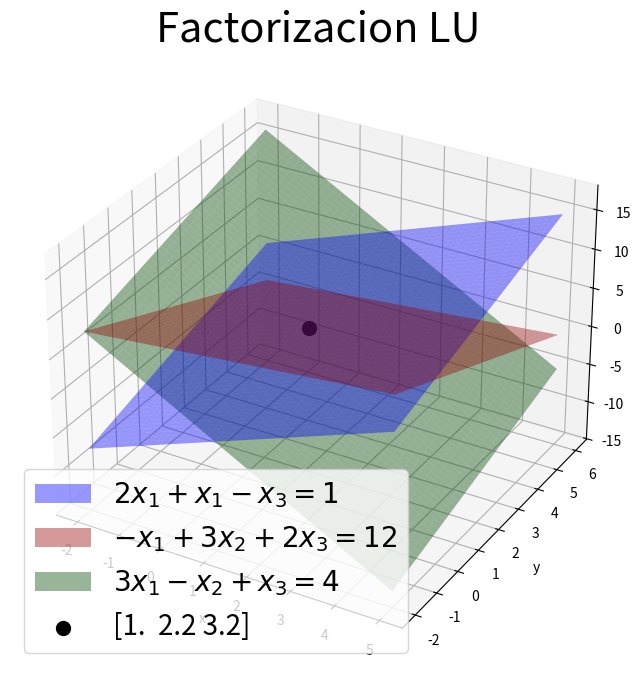

Here is the Python script that generated this plot:
import numpy as np
import matplotlib.pyplot as plt

# Matriz de coeficientes
A = np.array([
    [ 2,  1, -1],
    [-1,  3,  2],
    [ 3, -1,  1]
])

# vector b
b = np.array([1, 12, 4])


def Factorizacion_LU(A, b):
    
    # A y b tipo flotante
    A = np.array(A, dtype=float)
    b = np.array(b, dtype=float)
    
    # numero de filas
    f = A.shape[0]
    
    L = np.eye(f, dtype=float)
    
    # Mostrar matriz Aumentada [A|b]
    print("\n",A)
    
    print("\n",L)
    
    # Eliminacion hacia adelante
    for k in range(f - 1):
        
        # verificar que la entrada pivote sea diferente de 0
        if A[k,k] == 0:
            
            
            # separacion
            
            print("----------------------------------------------------------")
            
            # Notificar
            print("Pivote igual a 0 \n")
            
            
            
            # Mostrar A
            print("A = \n",np.column_stack((A, b)))
            
            # Cambiar a la siguiente fila donde el valor no sea cero
            for j in range(k + 1, f):
                
                # Pivote diferente de 0
                if A[j, k] != 0:
                    
                    # Intercambiar la fila actual k con la siguiente fila válida j
                    A[[k, j]] = A[[j, k]]
                    L[[k, j]] = L[[j, k]]
                    
                    # separacion
                    
                    print("----------------------------------------------------------")
                    
                    # Mostrar la operacion realizada
                    print("\n R_",k + 1,"-> <- R_",j + 1," \n")
                    
                    
                    # Mostrar [A|b] despues de la operacion
                    print("\n", A)
                    print("\n", L)
                    
                    # Detener cuando el pivote sea diferente de 0
                    break
                
                else:
                    print("Det(A) =",np.linalg.det(A))
                    raise ValueError("El sistema no tiene solución única.")

        
            
            
        for i in range(k + 1 ,f):
            
            # Determinacion del factor por el que hay que multiplicar
            factor = -A[i,k]/A[k,k]
            
            # operacion en A y b
            L[i , k] = - factor
            A[i, k:] =   factor*A[k,k:] + A[i,k:]
        
            
            # separacion 
            
            print("--------------------------------------------------")
            
            print("\n R_",i + 1,"->", factor,"*R_",i," + R_",i + 1,"\n")
            
            print(" \n ", A)
            
            print("\n", L)
            
    U = A.copy()
    
    
    y = np.zeros(f)

    
    for i in range(f):
        
        S = 0
        
        for j in range(i):
            
            S = S + L[i,j]*y[j]
            
        y[i] = (b[i] - S)/L[i,i]
        
        print(y)
        
    
            
            
    # vector de ceros del mismo tamaño del numero de filas
    x = np.zeros(f)

    
    for i in range(f - 1, -1, -1):
        
        S = 0
        
        for j in range(i + 1, f):
            
            S = S + U[i,j]*x[j]
            
        x[i] = (y[i] - S)/U[i,i]
        
        
    return L, U, x

L, U, x = Factorizacion_LU(A, b)

x2 = np.linalg.solve(A, b)

print("L = \n",L)

print("U =\n",U)

print("L*U = \n",L@U)

print(" x = \n", x)

print(" x2 = \n", x2)


# Crear los valores de x y y
x3 = np.linspace(-2, 5, 50)
y = np.linspace(-2, 6, 50)

X, Y = np.meshgrid(x3, y)

# Despejar z en cada ecuación:
#
# 2x + y - z = 1
Z1 = 2*X + Y - 1

# -x + 3y + 2z = 12
Z2 = (12 + X - 3*Y) / 2

# 3x - y + z = 4
Z3 = 4 - 3*X + Y

# Crear la gráfica tridimensional
fig = plt.figure(figsize=(10, 8))

ax = fig.add_subplot(111, projection="3d")


ax.plot_surface(
    X, Y, Z1,
    color="blue",
    alpha=0.4,
    label=r"$2 x_1 + x_1 - x_3 = 1$"
)

ax.plot_surface(
    X, Y, Z2,
    color="red",
    alpha=0.4,
    label=r"$-x_1 + 3 x_2 + 2 x_3 = 12$"
)

ax.plot_surface(
    X, Y, Z3,
    color="green",
    alpha=0.4,
    label=r"$3 x_1 - x_2 + x_3 = 4$"
)

# Graficar el punto de intersección
ax.scatter(
    x[0],
    x[1],
    x[2],
    color="black",
    s=100,
    label=x)

# Configuración de los ejes
ax.set_xlabel("x")
ax.set_ylabel("y")
ax.set_zlabel("z")

ax.set_title("Factorizacion LU", fontsize=30)

ax.legend(fontsize=20)
